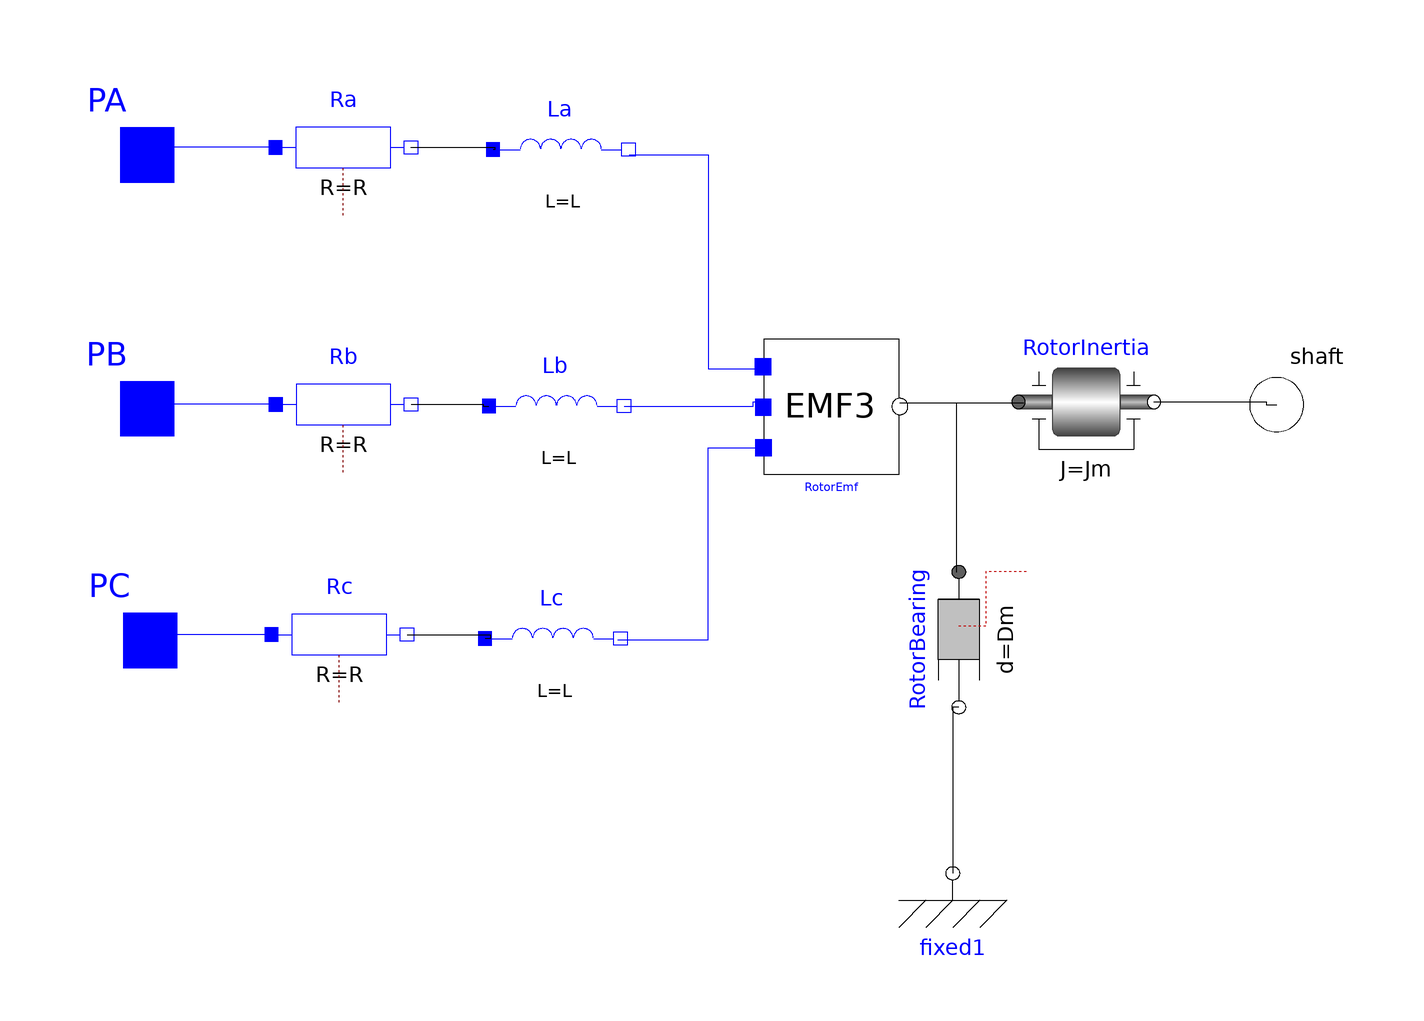

The Modelica model whose source follows is shown above as a component diagram (icons at their Placement, wires along their Line points).

model BrushlessMotor
  // brushless motor model
  parameter SI.Resistance R "Phase resistance";
  parameter SI.Inductance L "Phase Inductance";
  parameter SI.RotationalDampingConstant Dm "damping constant";
  parameter SI.Inertia Jm "Rotor moment of inertia";
  parameter Integer p "stator elecrical poles";
  parameter SI.ElectricalTorqueConstant Kt "shape function constant";

  STTlibrary.Components.Motor.EMF3 RotorEmf(p = p, Kt = Kt) annotation (
    Placement(visible = true, transformation(origin = {21.8792, 7.29108}, extent = {{-12, -12}, {12, 12}}, rotation = 0)));
  Modelica.Electrical.Analog.Interfaces.PositivePin PA annotation (
    Placement(visible = true, transformation(origin = {-99.3874, 51.9138}, extent = {{-12, -12}, {12, 12}}, rotation = 0), iconTransformation(origin = {-99.3874, 61.9138}, extent = {{-12, -12}, {12, 12}}, rotation = 0)));
  Modelica.Electrical.Analog.Interfaces.PositivePin PB annotation (
    Placement(visible = true, transformation(origin = {-99.3874, 6.9485}, extent = {{-12, -12}, {12, 12}}, rotation = 0), iconTransformation(origin = {-99.3874, 0.9485}, extent = {{-12, -12}, {12, 12}}, rotation = 0)));
  Modelica.Electrical.Analog.Interfaces.PositivePin PC annotation (
    Placement(visible = true, transformation(origin = {-98.8939, -34.1382}, extent = {{-12, -12}, {12, 12}}, rotation = 0), iconTransformation(origin = {-100.894, -60.1382}, extent = {{-12, -12}, {12, 12}}, rotation = 0)));
  Modelica.Mechanics.Rotational.Components.Inertia RotorInertia(J = Jm, phi(fixed = true, start = 0), w(fixed = true, start = 0), a(fixed = false, start = 0)) annotation (
    Placement(visible = true, transformation(origin = {67.0341, 8.14651}, extent = {{-12, -12}, {12, 12}}, rotation = 0)));
  Modelica.Mechanics.Rotational.Components.Fixed fixed1 annotation (
    Placement(visible = true, transformation(origin = {43.3791, -75.4134}, extent = {{-12, -12}, {12, 12}}, rotation = 0)));
  Modelica.Mechanics.Rotational.Interfaces.Flange_b shaft annotation (
    Placement(visible = true, transformation(origin = {100.784, 7.68099}, extent = {{-12, -12}, {12, 12}}, rotation = 0), iconTransformation(origin = {98.784, -0.31901}, extent = {{-12, -12}, {12, 12}}, rotation = 0)));
  Modelica.Mechanics.Rotational.Components.Damper RotorBearing(d = Dm, phi_rel(start = 0, fixed = false), w_rel(fixed = false, start = 0), a_rel(fixed = false, start = 0)) annotation (
    Placement(visible = true, transformation(origin = {44.4481, -33.9826}, extent = {{-12, 12}, {12, -12}}, rotation = -90)));
  Modelica.Electrical.Analog.Basic.Resistor Rc(R = R) annotation (
    Placement(visible = true, transformation(origin = {-65.3583, -33.0795}, extent = {{-12, -12}, {12, 12}}, rotation = 0)));
  Modelica.Electrical.Analog.Basic.Inductor Lc(L = L, i(start = 0, fixed = false)) annotation (
    Placement(visible = true, transformation(origin = {-27.5026, -33.8057}, extent = {{-12, -12}, {12, 12}}, rotation = 0)));
  Modelica.Electrical.Analog.Basic.Inductor Lb(L = L, i(start = 0, fixed = true)) annotation (
    Placement(visible = true, transformation(origin = {-26.8602, 7.42201}, extent = {{-12, -12}, {12, 12}}, rotation = 0)));
  Modelica.Electrical.Analog.Basic.Resistor Rb(R = R) annotation (
    Placement(visible = true, transformation(origin = {-64.6321, 7.71064}, extent = {{-12, -12}, {12, 12}}, rotation = 0)));
  Modelica.Electrical.Analog.Basic.Inductor La(L = L, i(start = 0, fixed = true)) annotation (
    Placement(visible = true, transformation(origin = {-26.0897, 52.8988}, extent = {{-12, -12}, {12, 12}}, rotation = 0)));
  Modelica.Electrical.Analog.Basic.Resistor Ra(R = R) annotation (
    Placement(visible = true, transformation(origin = {-64.663, 53.2746}, extent = {{-12, -12}, {12, 12}}, rotation = 0)));
equation
  connect(Rc.n, Lc.p) annotation (
    Line(points = {{-53.3583, -33.0795}, {-38.5819, -33.0795}, {-38.5819, -33.8057}, {-39.5026, -33.8057}}));
  connect(Rb.n, Lb.p) annotation (
    Line(points = {{-52.6321, 7.71064}, {-39.8853, 7.71064}, {-39.8853, 7.42201}, {-38.8602, 7.42201}}));
  connect(Ra.n, La.p) annotation (
    Line(points = {{-52.663, 53.2746}, {-37.7998, 53.2746}, {-37.7998, 52.8988}, {-38.0897, 52.8988}}));
  connect(RotorInertia.flange_b, shaft) annotation (
    Line(points = {{79.0341, 8.14651}, {98.9219, 8.14651}, {98.9219, 7.68099}, {100.784, 7.68099}}));
  connect(RotorBearing.flange_b, fixed1.flange) annotation (
    Line(points = {{44.4481, -45.9826}, {43.3791, -45.9826}, {43.3791, -75.4134}}));
  connect(Ra.p, PA) annotation (
    Line(points = {{-76.663, 53.2746}, {-100, 53.2746}, {-100, 52}, {-100, 51.9138}, {-99.3874, 51.9138}}, color = {0, 0, 255}));
  connect(Rb.p, PB) annotation (
    Line(points = {{-76.6321, 7.71064}, {-100, 7.71064}, {-100, 6}, {-99.3874, 6}, {-99.3874, 6.9485}}, color = {0, 0, 255}));
  connect(Rc.p, PC) annotation (
    Line(points = {{-77.3583, -33.0795}, {-100, -33.0795}, {-100, -34}, {-100, -34.1382}, {-98.8939, -34.1382}}, color = {0, 0, 255}));
  connect(Lb.n, RotorEmf.PB) annotation (
    Line(points = {{-14.8602, 7.42201}, {8, 7.42201}, {8, 8}, {8, 8.16349}, {8.59688, 8.16349}}, color = {0, 0, 255}));
  connect(RotorEmf.shaft, RotorInertia.flange_a) annotation (
    Line(points = {{34, 8}, {54, 8}, {54, 8}, {56, 8}}));
  connect(RotorEmf.shaft, RotorBearing.flange_a) annotation (
    Line(points = {{34, 8}, {44, 8}, {44, -22}, {44, -22}}));
  connect(Lc.n, RotorEmf.PC) annotation (
    Line(points = {{-16, -34}, {0, -34}, {0, 0}, {10, 0}, {10, 0}}, color = {0, 0, 255}));
  connect(La.n, RotorEmf.PA) annotation (
    Line(points = {{-14, 52}, {0, 52}, {0, 14}, {10, 14}, {10, 14}}, color = {0, 0, 255}));
  annotation (
    Icon(coordinateSystem(grid = {0.1, 0.1}, initialScale = 0.1), graphics = {Rectangle(fillColor = {255, 255, 255}, fillPattern = FillPattern.Solid, extent = {{-100, 100}, {100, -100}}), Text(origin = {-1, 0}, extent = {{-65, 36}, {65, -36}}, textString = "B.motor"), Text(origin = {-1, -118}, lineColor = {0, 0, 255}, extent = {{-81, 12}, {81, -12}}, textString = "%name")}));
end BrushlessMotor;